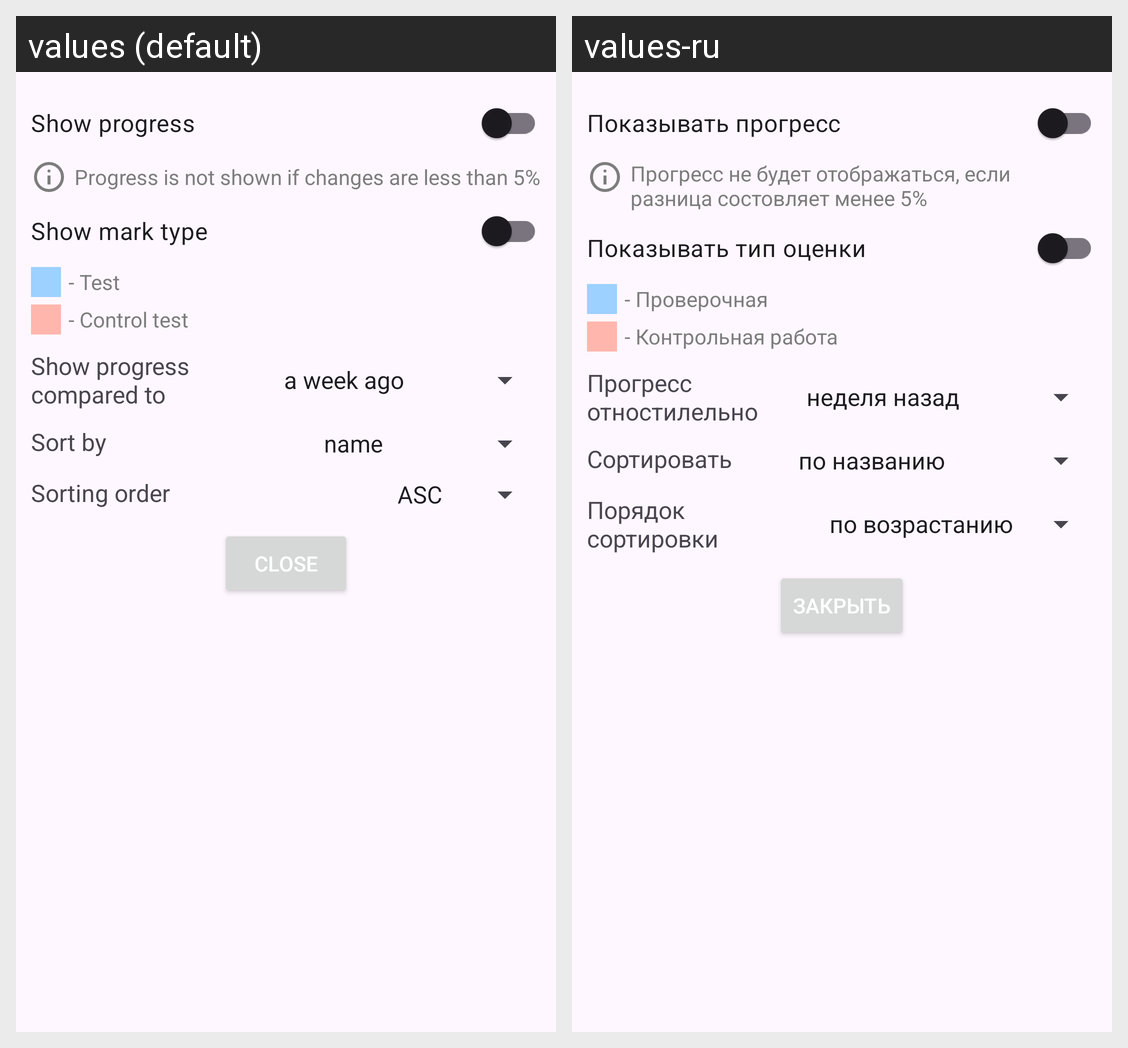

Locale-by-locale string values for the Android screen shown in this grid:
Android screen res/layout/fragment_actual_performance_settings.xml rendered under 2 locales, left to right: values (default), values-ru. Device: Nexus 5 (rendered at 1080×1920; each locale shown at half size, 540×960, under a caption strip naming it); theme Theme.DiaryForStudents.
Strings drawn on this screen, with the default value and each locale's value (text and hints the layout hard-codes, and strings that could not be matched under every locale, appear in the picture but are not listed):

show_progress
  values: Show progress
  values-ru: Показывать прогресс

progress_info
  values: Progress is not shown if changes are less than 5%
  values-ru: Прогресс не будет отображаться, если разница состовляет менее 5%

show_mark_type
  values: Show mark type
  values-ru: Показывать тип оценки

test
  values: - Test
  values-ru: - Проверочная

control_test
  values: - Control test
  values-ru: - Контрольная работа

show_progress_compared_to
  values: Show progress compared to
  values-ru: Прогресс отностилельно

sort_by
  values: Sort by
  values-ru: Сортировать

sorting_order
  values: Sorting order
  values-ru: Порядок сортировки

close
  values: Close
  values-ru: Закрыть
